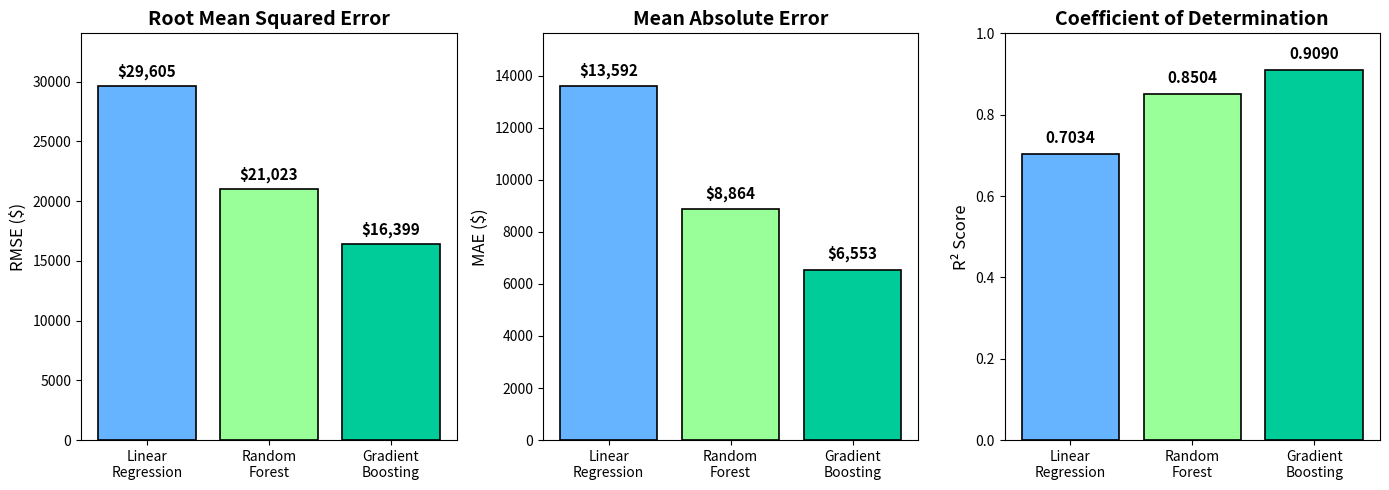

The matplotlib source for this figure:
#!/usr/bin/env python3
"""
Generate model comparison chart for the ENSF612 Vehicle Price Prediction report.
Saves: model_comparison_updated.png
"""

import matplotlib.pyplot as plt

# Model performance data from the notebook results
models_display = ["Linear\nRegression", "Random\nForest", "Gradient\nBoosting"]
rmse_values = [29605, 21023, 16399]
mae_values = [13592, 8864, 6553]
r2_values = [0.7034, 0.8504, 0.9090]

# Colors for each model
colors = ["#66b3ff", "#99ff99", "#00cc99"]

fig, axes = plt.subplots(1, 3, figsize=(14, 5))

# RMSE Chart
ax1 = axes[0]
bars1 = ax1.bar(
    models_display, rmse_values, color=colors, edgecolor="black", linewidth=1.2
)
ax1.set_ylabel("RMSE ($)", fontsize=12)
ax1.set_title("Root Mean Squared Error", fontsize=14, fontweight="bold")
ax1.set_ylim(0, max(rmse_values) * 1.15)
for bar, val in zip(bars1, rmse_values):
    ax1.text(
        bar.get_x() + bar.get_width() / 2,
        bar.get_height() + 500,
        f"${val:,}",
        ha="center",
        va="bottom",
        fontsize=11,
        fontweight="bold",
    )

# MAE Chart
ax2 = axes[1]
bars2 = ax2.bar(
    models_display, mae_values, color=colors, edgecolor="black", linewidth=1.2
)
ax2.set_ylabel("MAE ($)", fontsize=12)
ax2.set_title("Mean Absolute Error", fontsize=14, fontweight="bold")
ax2.set_ylim(0, max(mae_values) * 1.15)
for bar, val in zip(bars2, mae_values):
    ax2.text(
        bar.get_x() + bar.get_width() / 2,
        bar.get_height() + 300,
        f"${val:,}",
        ha="center",
        va="bottom",
        fontsize=11,
        fontweight="bold",
    )

# R² Chart
ax3 = axes[2]
bars3 = ax3.bar(
    models_display, r2_values, color=colors, edgecolor="black", linewidth=1.2
)
ax3.set_ylabel("R² Score", fontsize=12)
ax3.set_title("Coefficient of Determination", fontsize=14, fontweight="bold")
ax3.set_ylim(0, 1.0)
for bar, val in zip(bars3, r2_values):
    ax3.text(
        bar.get_x() + bar.get_width() / 2,
        bar.get_height() + 0.02,
        f"{val:.4f}",
        ha="center",
        va="bottom",
        fontsize=11,
        fontweight="bold",
    )

plt.tight_layout()
plt.savefig(
    "model_comparison_updated.png",
    dpi=150,
    bbox_inches="tight",
    facecolor="white",
    edgecolor="none",
)
plt.close()

print("Model comparison chart saved to model_comparison_updated.png")
